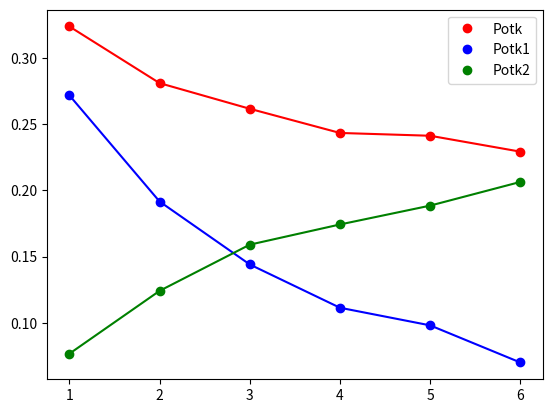

This chart was generated by the following Python code:
from math import log, fabs
from random import random
from matplotlib import pyplot as plt


class Source:
    def __init__(self, intensity):
        self.intensity = intensity
        self.need_time = 0

    def try_get(self, time):
        if time >= self.need_time:
            self.need_time = get_random_time(self.intensity)
            return True
        self.need_time -= time
        return False


class Channel:
    def __init__(self, intensity):
        self.intensity = intensity
        self.need_time = 0
        self.ready = True

    def try_push(self):
        if self.ready:
            self.need_time = get_random_time(self.intensity)
            self.ready = False
            return True
        return False

    def try_get(self, time):
        if not self.ready:
            if time >= self.need_time:
                self.ready = True
                self.need_time = 0
                return True
            else:
                self.need_time -= time
        return False


class Queue:
    def __init__(self, max_count):
        self.max_count = max_count
        self.count = 0

    def try_push(self):
        if self.count < self.max_count:
            self.count += 1
            return True
        return False

    def try_get(self):
        if self.count > 0:
            self.count -= 1
            return True
        return False


def get_random_time(intensity):
    tmp = random()
    if tmp < 0.000000001:
        tmp = 0.000000001
    if tmp > 0.999999999:
        tmp = 0.999999999
    return round(fabs((60. / intensity) * log(tmp)))


def simulate(l, m1, m2, n1, n2, count):
    source = Source(l)
    queue1 = Queue(n1)
    channel1 = Channel(m1)
    queue2 = Queue(n2)
    channel2 = Channel(m2)

    all_time = 0
    time = 0

    otk = 0
    otk1 = 0

    gen = 0

    processed1 = 0
    processed2 = 0

    for _ in range(0, count):
        if channel2.try_get(time):
            processed2 += 1

        if channel2.ready and queue2.try_get():
            channel2.try_push()

        if channel1.try_get(time):
            processed1 += 1
            if not (channel2.try_push() or queue2.try_push()):
                otk += 1

        if channel1.ready and queue1.try_get():
            channel1.try_push()

        if source.try_get(time):
            gen += 1
            if not (channel1.try_push() or queue1.try_push()):
                otk1 += 1

        all_time += time
        time = min(filter(lambda x: x > 0, [source.need_time, channel1.need_time, channel2.need_time]), default=0)

    potk = (otk + otk1)/gen
    potk1 = otk1/gen
    potk2 = otk/processed2

    print("Time: ", all_time)
    print("lambda: ", l)
    print("m1: ", m1, " m2: ", m2)
    print("n1: ", n1, " n2: ", n2)
    print("Potk: ", potk, " Potk1: ", potk1, " Potk2: ", potk2)
    print("***********")
    return [potk, potk1, potk2]


la = 4.5
mu1 = 5
mu2 = 5
n1_from = 1
n1_to = 6

n2 = 2

count = 100000

result = []
for i in range(n1_from, n1_to + 1):
    result.append(simulate(la, mu1, mu2, i, n2, count))

plt.plot(list(range(n1_from, n1_to + 1)), list(map(lambda x: x[0], result)), color='red', label='Potk')
plt.plot(list(range(n1_from, n1_to + 1)), list(map(lambda x: x[1], result)), color='blue', label='Potk1')
plt.plot(list(range(n1_from, n1_to + 1)), list(map(lambda x: x[2], result)), color='green', label='Potk2')
potk, = plt.plot(list(range(n1_from, n1_to + 1)), list(map(lambda x: x[0], result)), 'ro', color='red', label='Potk')
potk1, = plt.plot(list(range(n1_from, n1_to + 1)), list(map(lambda x: x[1], result)), 'ro', color='blue', label='Potk1')
potk2, = plt.plot(list(range(n1_from, n1_to + 1)), list(map(lambda x: x[2], result)), 'ro', color='green', label='Potk2')
plt.legend(handles=[potk, potk1, potk2])
plt.show()
